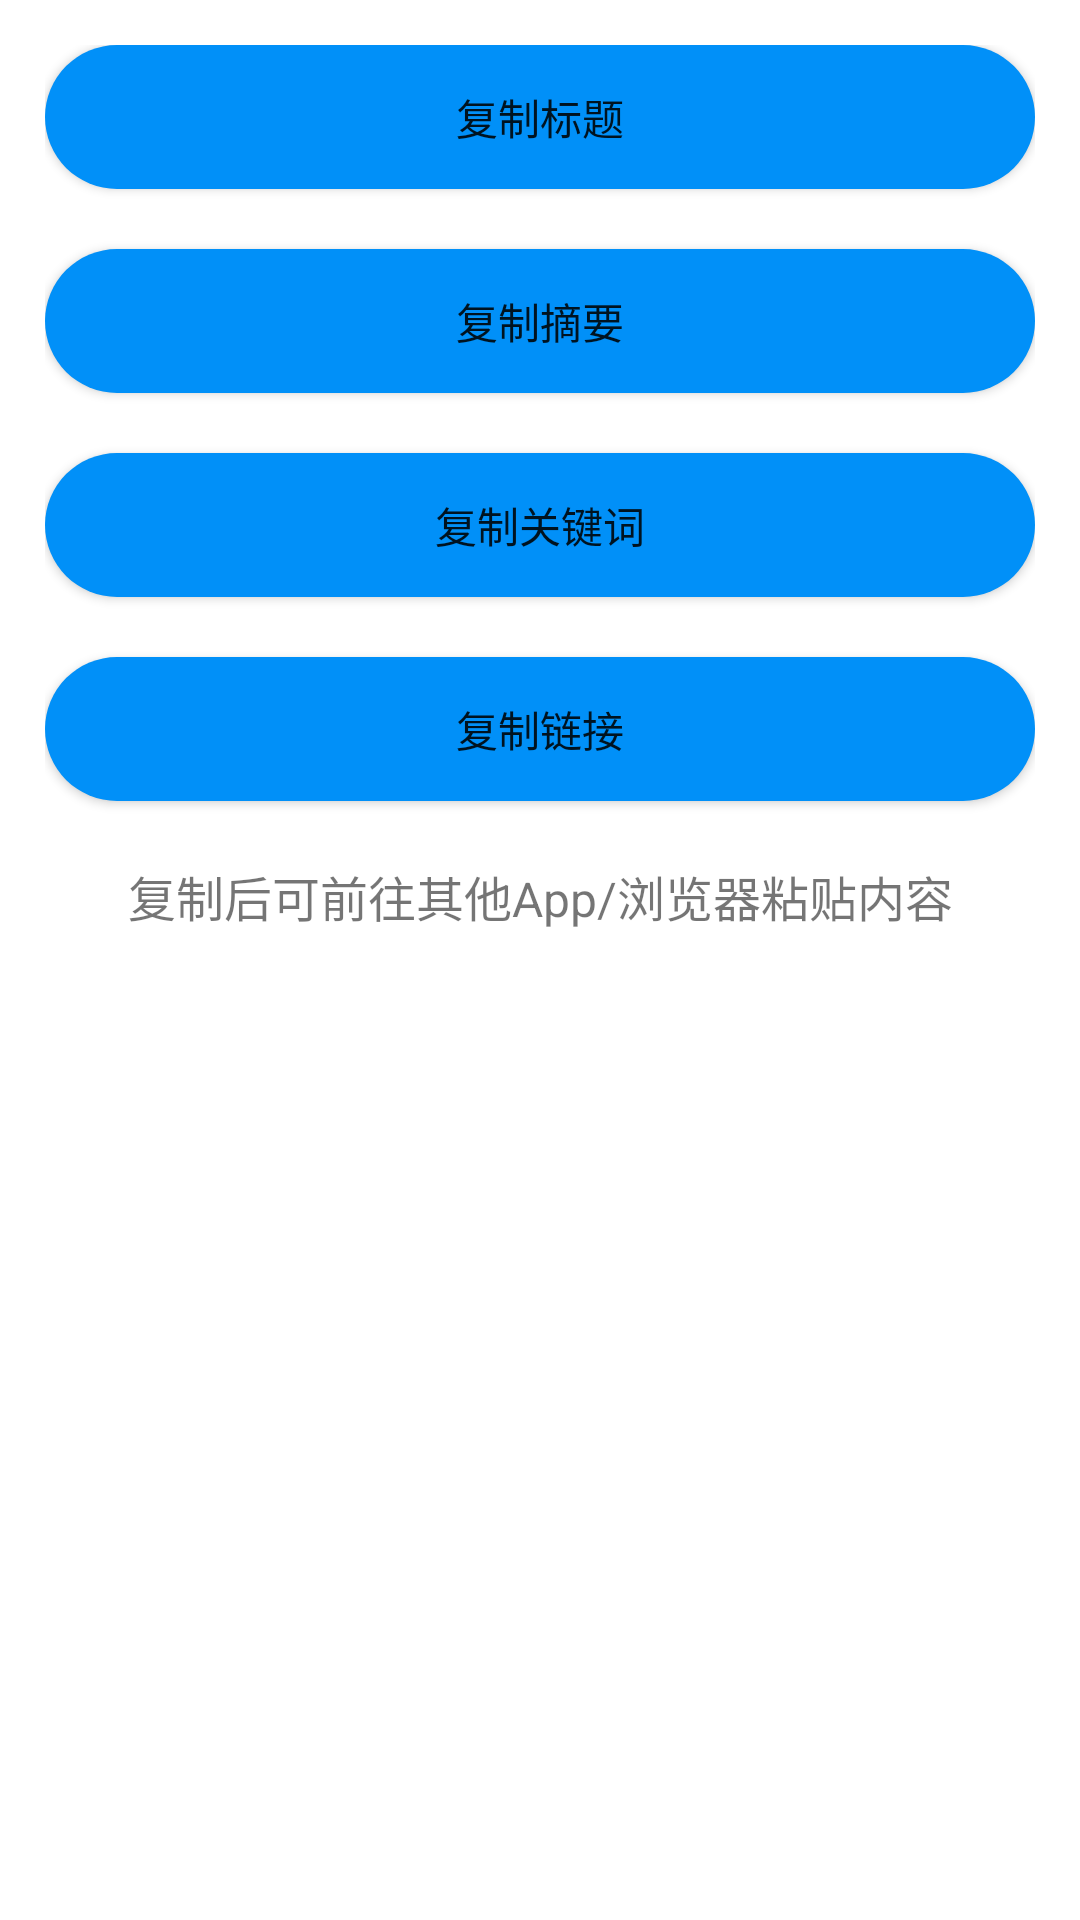

Write the Android layout XML for this screen, with the resource values it uses.
<!-- AndroidManifest.xml: application theme Theme.Recommend_System -->
<!-- res/layout/dialog_copy_layout.xml -->
<?xml version="1.0" encoding="utf-8"?>
<androidx.constraintlayout.widget.ConstraintLayout xmlns:android="http://schemas.android.com/apk/res/android"
    xmlns:app="http://schemas.android.com/apk/res-auto"
    xmlns:tools="http://schemas.android.com/tools"
    android:layout_width="match_parent"
    android:layout_height="wrap_content"
    android:padding="15dp"
    android:background="@drawable/bg_pop_dialog"
    >

    <Button
        android:id="@+id/btn_copy_title"
        android:layout_width="match_parent"
        android:layout_height="wrap_content"
        android:text="复制标题"
        android:background="@drawable/bg_btn_search"
        app:layout_constraintEnd_toEndOf="parent"
        app:layout_constraintStart_toStartOf="parent"
        app:layout_constraintTop_toTopOf="parent" />

    <Button
        android:id="@+id/btn_copy_summary"
        android:layout_width="match_parent"
        android:layout_height="wrap_content"
        android:layout_marginTop="20dp"
        android:background="@drawable/bg_btn_search"
        android:text="复制摘要"
        app:layout_constraintTop_toBottomOf="@+id/btn_copy_title"
        tools:layout_editor_absoluteX="15dp" />

    <Button
        android:id="@+id/btn_copy_keyword"
        android:layout_width="match_parent"
        android:layout_height="wrap_content"
        android:layout_marginTop="20dp"
        android:background="@drawable/bg_btn_search"
        android:text="复制关键词"
        app:layout_constraintTop_toBottomOf="@+id/btn_copy_summary"
        tools:layout_editor_absoluteX="15dp" />

    <Button
        android:id="@+id/btn_copy_link"
        android:layout_width="match_parent"
        android:layout_height="wrap_content"
        android:layout_marginTop="20dp"
        android:background="@drawable/bg_btn_search"
        android:text="复制链接"
        app:layout_constraintTop_toBottomOf="@+id/btn_copy_keyword"
        tools:layout_editor_absoluteX="15dp" />

    <TextView
        android:layout_width="match_parent"
        android:layout_height="wrap_content"
        android:gravity="center"
        android:layout_marginTop="20dp"
        android:textSize="16sp"

        android:text="复制后可前往其他App/浏览器粘贴内容"
        app:layout_constraintTop_toBottomOf="@+id/btn_copy_link"
     />









</androidx.constraintlayout.widget.ConstraintLayout>
<!-- resources referenced by this layout -->
<resources>
  <!-- drawable bg_btn_search (drawable) -->
  <?xml version="1.0" encoding="utf-8"?>
  <shape android:shape="rectangle" xmlns:android="http://schemas.android.com/apk/res/android">
      <corners android:radius="30dp"/>
      <solid android:color="@color/btn_blue"/>
  </shape>
  <!-- drawable bg_pop_dialog (drawable) -->
  <?xml version="1.0" encoding="utf-8"?>
  <selector xmlns:android="http://schemas.android.com/apk/res/android">
      <item>
          <shape android:shape="rectangle">
              <solid android:color="#FFFFFF"/>
              <corners android:radius="15dp"></corners>
          </shape>
      </item>
  </selector>
  <style name="Theme.Recommend_System" parent="Theme.MaterialComponents.DayNight.NoActionBar">
          
          <item name="colorPrimary">@color/purple_500</item>
          <item name="colorPrimaryVariant">@color/purple_700</item>
          <item name="colorOnPrimary">@color/white</item>
          
          <item name="colorSecondary">@color/teal_200</item>
          <item name="colorSecondaryVariant">@color/teal_700</item>
          <item name="colorOnSecondary">@color/black</item>
          
          <item name="android:statusBarColor" tools:targetApi="l">?attr/colorPrimaryVariant</item>
          
      </style>
  <color name="btn_blue">#0190F8</color>
  <color name="purple_500">#0190F8</color>
  <color name="purple_700">#0190F8</color>
  <color name="white">#FFFFFFFF</color>
  <color name="teal_200">#FF03DAC5</color>
  <color name="teal_700">#FF018786</color>
  <color name="black">#FF000000</color>
</resources>
